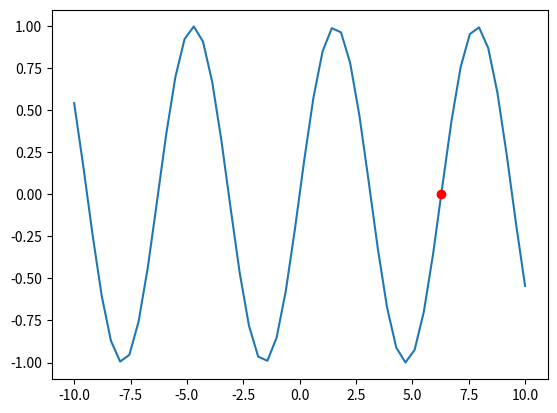

The matplotlib source for this figure:
import numpy as np
import matplotlib.pyplot as plt

#interval
xn2 = 5
xn1 = 7

epsilon = 0.0000000001	#accuracy

def f(x):	#function
	return np.sin(x)


def c():	#next point
	#next point is root of line connecting points (a,f(a)) and (b,f(b))
	return (xn1 - f(xn1)*( (xn1 - xn2) / (f(xn1)-f(xn2)) ))


while abs(f(xn1)) > epsilon:
	temp = c()
	xn2 = xn1
	xn1 = temp



print(xn1)

plt.figure()

x = np.linspace(-10,10,50)
y = f(x)

plt.plot(x,y)
plt.plot(c(),f(c()),'ro')
plt.show()